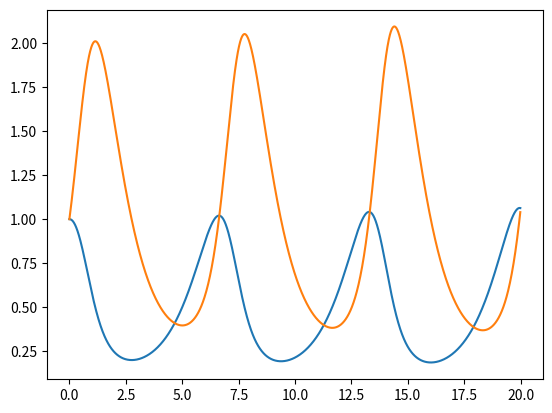
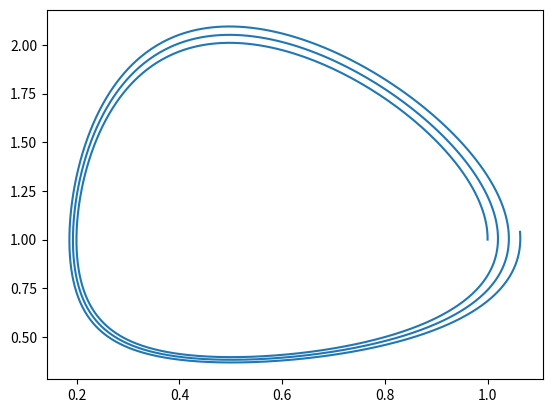

Python code for these plots, in order:
import numpy as np
from matplotlib import pyplot as plt

def f(x,y):
    return x*(a-b*y)
def g(x,y):
    return y*(-c+d*x)

def euler(f, g, x0, y0, t0, h, n):
    #f-população de coelhos, g-população de lobos
    x = np.zeros(n)
    y = np.zeros(n)
    t = np.zeros(n)
    x[0] = x0
    y[0] = y0
    t[0] = t0

    for k in range(n-1):
        x[k+1] = x[k] + h*f(x[k],y[k])
        y[k+1] = y[k] + h*g(x[k],y[k])
        t[k+1] = t[k] + h

    return x,y,t


x0=1
y0=1
t0=0
h=0.01
n=2000
a=1
b=1
c=1
d=2

x, y, t = euler(f, g, x0, y0, t0, h, n)

plt.figure()
plt.plot(t,x)
plt.plot(t,y)

plt.figure()
plt.plot(x,y)

plt.show()

#Discutir os gráficos encontrados,entender como passar os dados para um arquivo do tipo txt, corrigir o que for necessário e por último passar pro latex


